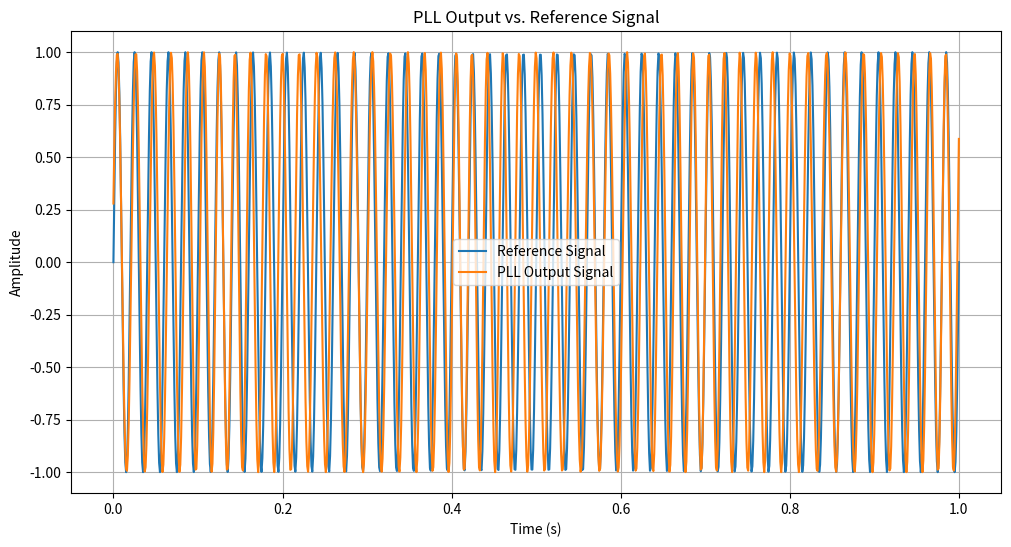

Recreate this plot in Python.
import numpy as np
import matplotlib.pyplot as plt

class PLL:
    def __init__(self, ref_frequency, vco_frequency, loop_gain=0.1, damping_factor=0.707, filter_bandwidth=100):
        # Reference frequency and initial VCO frequency
        self.ref_frequency = ref_frequency
        self.vco_frequency = vco_frequency
        self.loop_gain = loop_gain
        self.damping_factor = damping_factor
        self.filter_bandwidth = filter_bandwidth
        
        # PLL internal state
        self.phase_error = 0
        self.filtered_error = 0
        self.vco_phase = 0

    def phase_detector(self, ref_phase, vco_phase):
        """Calculate the phase difference between reference and VCO signals."""
        return np.sin(ref_phase - vco_phase)

    def loop_filter(self, phase_error):
        """Simple low-pass filter for smoothing the phase error signal."""
        alpha = self.filter_bandwidth / (self.filter_bandwidth + 1)
        self.filtered_error = alpha * phase_error + (1 - alpha) * self.filtered_error
        return self.filtered_error

    def vco(self, control_signal, dt):
        """Simulate the VCO, adjusting its frequency based on the control signal."""
        self.vco_frequency += self.loop_gain * control_signal
        self.vco_phase += 2 * np.pi * self.vco_frequency * dt
        return self.vco_phase

    def lock_to_signal(self, input_signal, time):
        """Run the PLL to lock onto an input signal."""
        output_signal = []
        for t in time:
            # Reference signal phase
            ref_phase = 2 * np.pi * self.ref_frequency * t
            
            # Phase detection
            phase_error = self.phase_detector(ref_phase, self.vco_phase)
            
            # Filter the phase error
            control_signal = self.loop_filter(phase_error)
            
            # Update the VCO based on filtered error
            vco_phase = self.vco(control_signal, time[1] - time[0])
            
            # Output the VCO signal
            output_signal.append(np.sin(vco_phase))
        
        return np.array(output_signal)

    def plot_output_signal(self, output_signal, time):
        """Plot the PLL output signal and reference signal for comparison."""
        ref_signal = np.sin(2 * np.pi * self.ref_frequency * time)
        
        plt.figure(figsize=(12, 6))
        plt.plot(time, ref_signal, label="Reference Signal")
        plt.plot(time, output_signal, label="PLL Output Signal")
        plt.xlabel("Time (s)")
        plt.ylabel("Amplitude")
        plt.title("PLL Output vs. Reference Signal")
        plt.legend()
        plt.grid()
        plt.show()


# Usage Example
time = np.linspace(0, 1, 1000)  # 1 second duration
pll = PLL(ref_frequency=50, vco_frequency=45)  # 50 Hz ref freq, 45 Hz initial VCO freq
output_signal = pll.lock_to_signal(None, time)
pll.plot_output_signal(output_signal, time)
